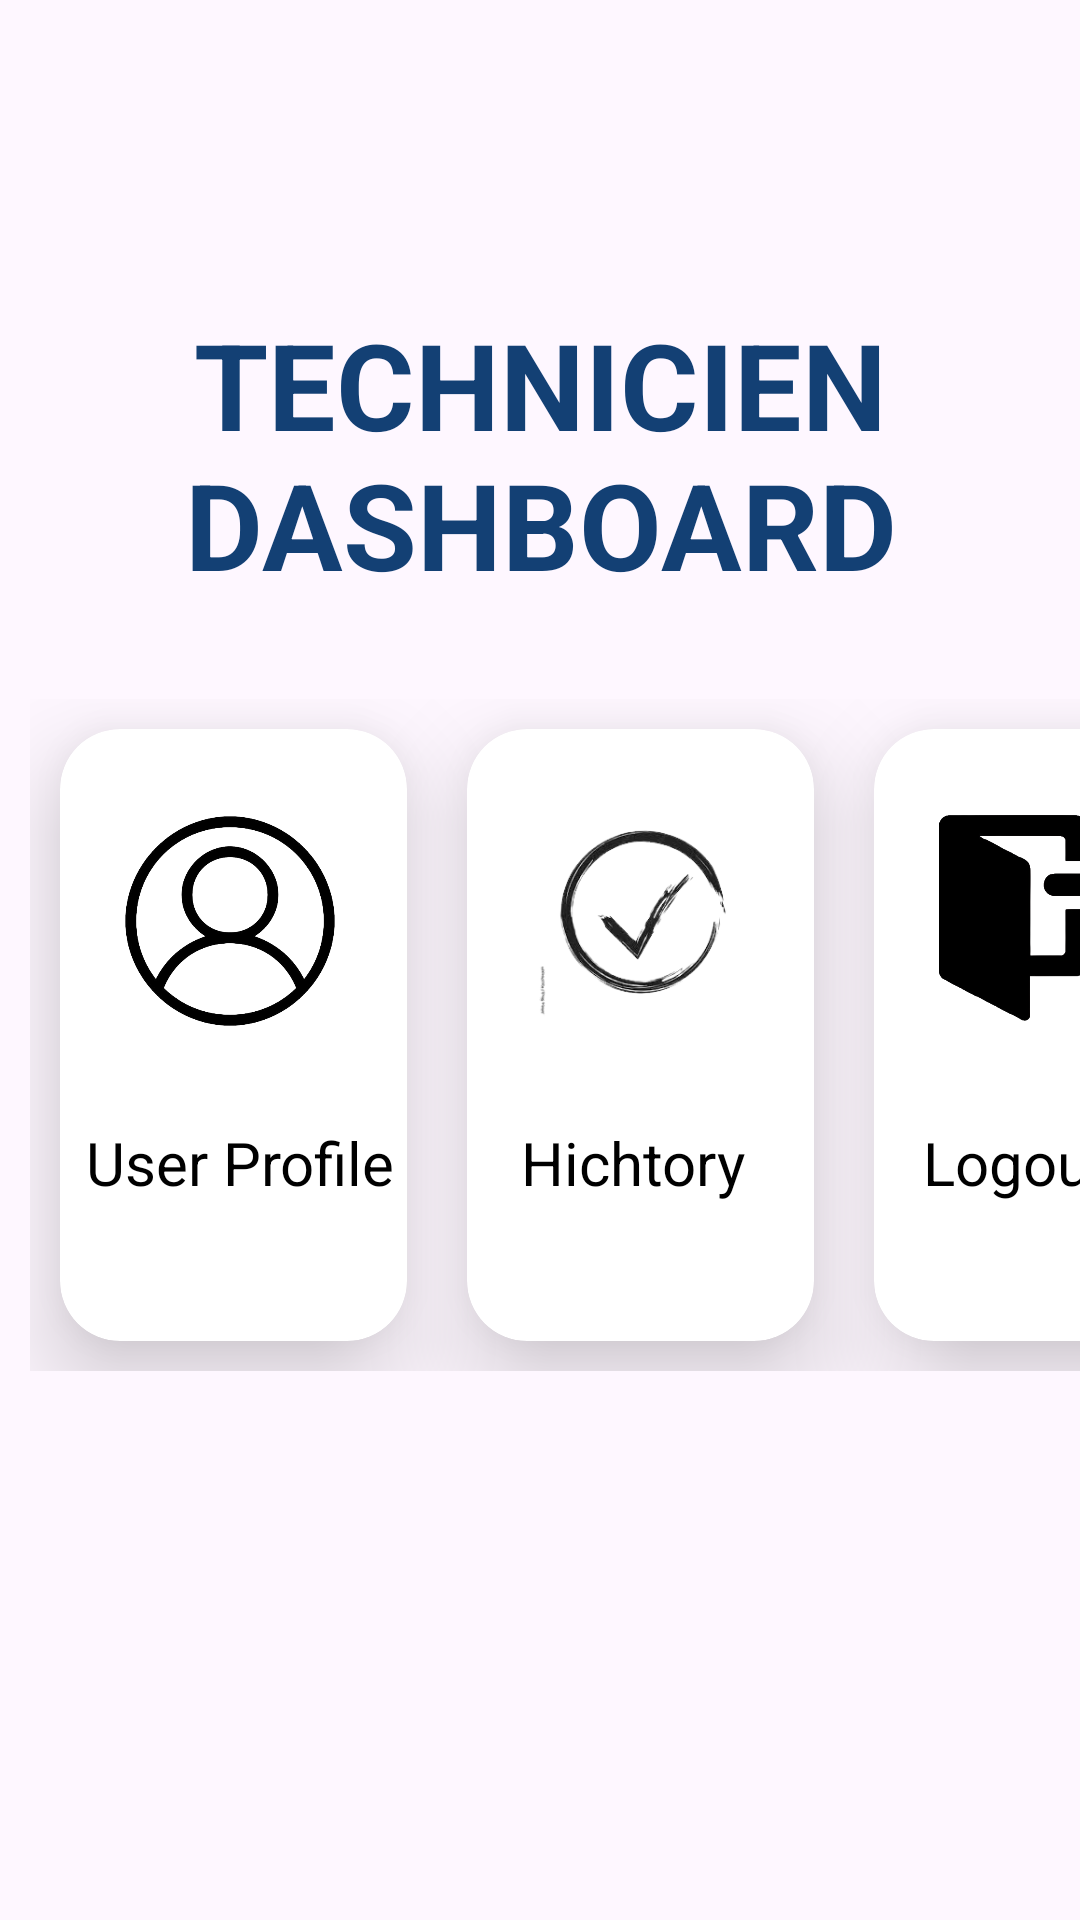

Android layout source for this screen:
<!-- AndroidManifest.xml: application theme Theme.MarwenPFE -->
<!-- res/layout/activity_user_dashboard.xml -->
<?xml version="1.0" encoding="utf-8"?>
<RelativeLayout
    xmlns:android="http://schemas.android.com/apk/res/android"
    xmlns:app="http://schemas.android.com/apk/res-auto"
    xmlns:tools="http://schemas.android.com/tools"
    android:layout_width="match_parent"
    android:background="@drawable/img_2"
    android:layout_height="match_parent"
    tools:context=".MainActivity">

    <TextView
        android:id="@+id/user_dashboard"
        android:layout_width="match_parent"
        android:layout_height="103dp"
        android:layout_marginTop="100dp"
        android:gravity="center"
        android:text="TECHNICIEN DASHBOARD"
        android:textColor="@color/bleu"
        android:textSize="40sp"
        android:textStyle="bold" />

    <ScrollView
        android:layout_below="@id/user_dashboard"
        android:layout_width="match_parent"
        android:layout_height="match_parent">

        <androidx.constraintlayout.widget.ConstraintLayout
            android:layout_width="match_parent"
            android:layout_height="wrap_content"
            android:id="@+id/constraintLayout"
            android:layout_marginTop="20dp">

            

            <LinearLayout
                android:id="@+id/row1"
                android:layout_width="427dp"
                android:layout_height="244dp"
                android:orientation="horizontal"
                android:padding="10dp"
                app:layout_constraintEnd_toEndOf="parent"
                app:layout_constraintHorizontal_bias="0.0"
                app:layout_constraintStart_toStartOf="parent"
                tools:layout_editor_absoluteY="87dp"
                tools:ignore="MissingConstraints">

                <androidx.cardview.widget.CardView
                    android:id="@+id/userProfileCard"
                    android:layout_width="0dp"
                    android:layout_height="match_parent"
                    android:layout_margin="10dp"
                    android:layout_weight="1"
                    android:background="#FFFFFF"
                    app:cardCornerRadius="20dp"
                    app:cardElevation="20dp">

                    <RelativeLayout
                        android:layout_width="match_parent"
                        android:layout_height="match_parent">

                        <TextView
                            android:id="@+id/userProfileTxt"
                            android:layout_width="wrap_content"
                            android:layout_height="wrap_content"
                            android:layout_below="@+id/userProfilIcon"
                            android:layout_alignParentEnd="true"
                            android:layout_marginTop="32dp"
                            android:layout_marginEnd="4dp"
                            android:text="User Profile"
                            android:textColor="@color/black"
                            android:textSize="20sp" />

                        <ImageView
                            android:id="@+id/userProfilIcon"
                            android:layout_width="70dp"
                            android:layout_height="70dp"
                            android:layout_alignParentTop="true"
                            android:layout_alignParentEnd="true"
                            android:layout_marginTop="29dp"
                            android:layout_marginEnd="24dp"
                            android:src="@drawable/userprofile" />

                    </RelativeLayout>
                </androidx.cardview.widget.CardView>

                <androidx.cardview.widget.CardView
                    android:id="@+id/checkPointageCard"
                    android:layout_width="0dp"
                    android:layout_height="match_parent"
                    android:layout_margin="10dp"
                    android:layout_weight="1"
                    android:background="#FFFFFF"
                    app:cardCornerRadius="20dp"
                    app:cardElevation="20dp">

                    <RelativeLayout
                        android:layout_width="match_parent"
                        android:layout_height="match_parent">

                        <TextView
                            android:id="@+id/pointageTxt"
                            android:layout_width="wrap_content"
                            android:layout_height="wrap_content"
                            android:layout_below="@+id/pointageIcon"
                            android:layout_alignParentEnd="true"
                            android:layout_marginTop="35dp"
                            android:layout_marginEnd="23dp"
                            android:text="Hichtory"
                            android:textColor="@color/black"
                            android:textSize="20sp" />

                        <ImageView
                            android:id="@+id/pointageIcon"
                            android:layout_width="70dp"
                            android:layout_height="70dp"
                            android:layout_alignParentTop="true"
                            android:layout_alignParentEnd="true"
                            android:layout_marginTop="26dp"
                            android:layout_marginEnd="22dp"
                            android:src="@drawable/pointageimg" />

                    </RelativeLayout>
                </androidx.cardview.widget.CardView>

                
                <androidx.cardview.widget.CardView
                    android:id="@+id/logoutCard"
                    android:layout_width="0dp"
                    android:layout_height="match_parent"
                    android:layout_margin="10dp"
                    android:layout_weight="1"
                    android:background="#FFFFFF"
                    app:cardCornerRadius="20dp"
                    app:cardElevation="20dp">

                    <RelativeLayout
                        android:layout_width="match_parent"
                        android:layout_height="match_parent">

                        <TextView
                            android:id="@+id/logoutTxt"
                            android:layout_width="wrap_content"
                            android:layout_height="wrap_content"
                            android:layout_below="@+id/logoutIcon"
                            android:layout_alignParentEnd="true"
                            android:layout_marginTop="33dp"
                            android:layout_marginEnd="37dp"
                            android:text="Logout"
                            android:textColor="@color/black"
                            android:textSize="20sp" />

                        <ImageView
                            android:id="@+id/logoutIcon"
                            android:layout_width="70dp"
                            android:layout_height="70dp"
                            android:layout_alignParentTop="true"
                            android:layout_alignParentEnd="true"
                            android:layout_marginTop="28dp"
                            android:layout_marginEnd="24dp"
                            android:src="@drawable/logout_icon" />

                    </RelativeLayout>
                </androidx.cardview.widget.CardView>
                

            </LinearLayout>

        </androidx.constraintlayout.widget.ConstraintLayout>
    </ScrollView>
</RelativeLayout>
<!-- resources referenced by this layout -->
<resources>
  <color name="black">#FF000000</color>
  <color name="bleu">#134074</color>
  <!-- drawable logout_icon: png bitmap (drawable, 31820 bytes) -->
  <!-- drawable pointageimg: png bitmap (drawable, 26542 bytes) -->
  <!-- drawable userprofile: png bitmap (drawable, 75620 bytes) -->
  <style name="Theme.MarwenPFE" parent="Base.Theme.MarwenPFE" />
  <style name="Base.Theme.MarwenPFE" parent="Theme.Material3.DayNight.NoActionBar">
          
          
      </style>
</resources>
